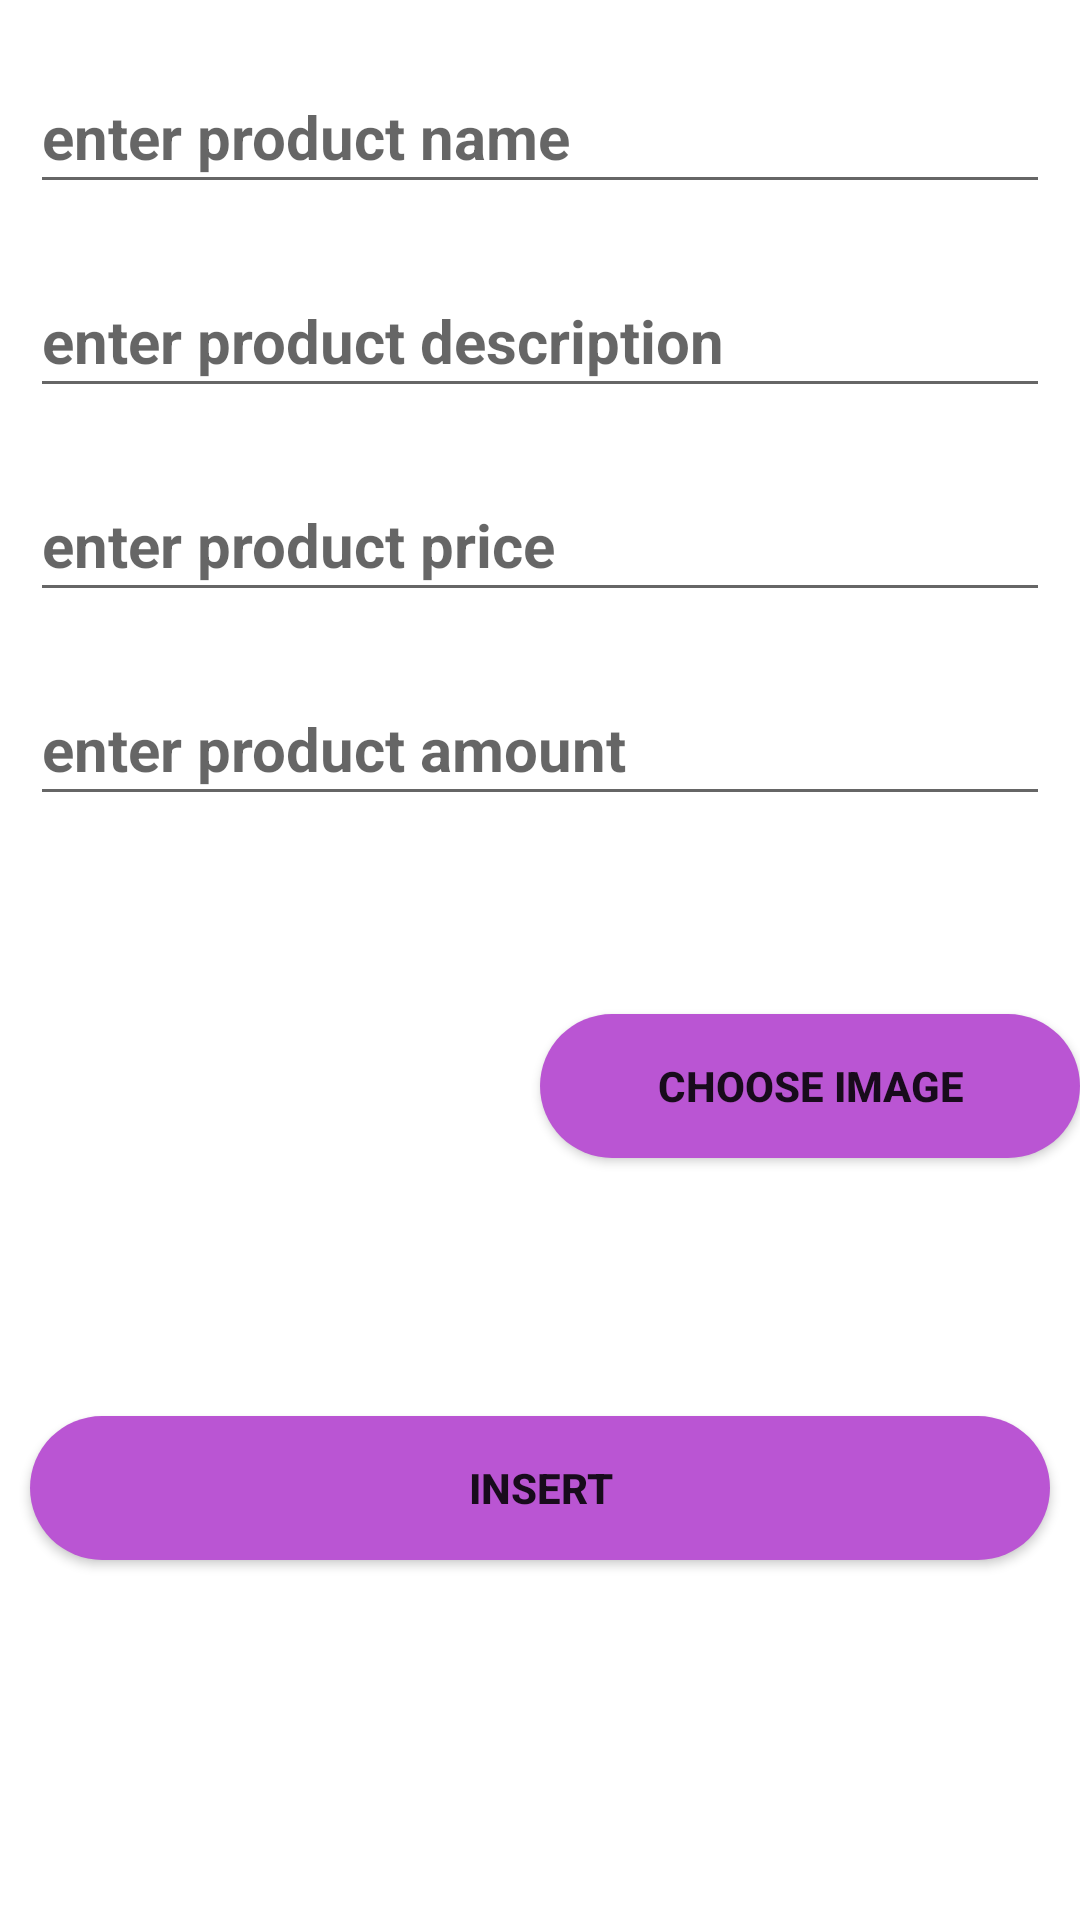

Layout XML and referenced resources for this Android screen:
<!-- AndroidManifest.xml: application theme Theme.ShopApp -->
<!-- res/layout/activity_selling.xml -->
<?xml version="1.0" encoding="utf-8"?>
<LinearLayout xmlns:android="http://schemas.android.com/apk/res/android"
    xmlns:app="http://schemas.android.com/apk/res-auto"
    xmlns:tools="http://schemas.android.com/tools"
    android:layout_width="match_parent"
    android:layout_height="match_parent"
    android:orientation="vertical"
    tools:context=".MainActivity">


    <EditText
        android:id="@+id/productid"
        android:layout_width="match_parent"
        android:layout_height="wrap_content"
        android:layout_marginLeft="10dp"
        android:layout_marginTop="20dp"
        android:layout_marginRight="10dp"
        android:ems="10"
        android:hint="enter product name "
        android:inputType="textPersonName"
        android:minHeight="48dp"
        android:textSize="20sp"
        android:textStyle="bold" />

    <EditText
        android:id="@+id/descriptionid"
        android:layout_width="match_parent"
        android:layout_height="wrap_content"
        android:layout_marginLeft="10dp"
        android:layout_marginTop="20dp"
        android:layout_marginRight="10dp"
        android:ems="10"
        android:hint="enter product description "
        android:inputType="textPersonName"
        android:minHeight="48dp"
        android:textSize="20sp"
        android:textStyle="bold" />


    <EditText
        android:id="@+id/priceid"
        android:layout_width="match_parent"
        android:layout_height="wrap_content"
        android:layout_marginLeft="10dp"
        android:layout_marginTop="20dp"
        android:layout_marginRight="10dp"
        android:ems="10"
        android:hint="enter product price "
        android:inputType="number"
        android:minHeight="48dp"
        android:textSize="20sp"
        android:textStyle="bold" />

    <EditText
        android:id="@+id/amountid"
        android:layout_width="match_parent"
        android:layout_height="wrap_content"
        android:layout_marginLeft="10dp"
        android:layout_marginTop="20dp"
        android:layout_marginRight="10dp"
        android:ems="10"
        android:hint="enter product amount "
        android:inputType="number"
        android:minHeight="48dp"
        android:textSize="20sp"
        android:textStyle="bold" />

    <LinearLayout
        android:layout_width="match_parent"
        android:layout_height="wrap_content"
        android:orientation="horizontal">

        <ImageView
            android:id="@+id/choose_image_iv"
            android:layout_width="160dp"
            android:layout_height="160dp"
            android:layout_gravity="center"
            android:layout_margin="10dp"
            android:layout_weight="0"
            tools:srcCompat="@mipmap/ic_launcher_round" />

        <Button
            android:id="@+id/choose_image_btn"
            android:layout_width="match_parent"
            android:layout_height="wrap_content"
            android:layout_gravity="center_vertical"
            android:text="Choose Image"
            android:background="@drawable/custom_button"
            android:textStyle="bold" />
    </LinearLayout>

    <Button
        android:id="@+id/insertid"
        android:layout_width="match_parent"
        android:layout_height="wrap_content"
        android:layout_marginLeft="10dp"
        android:layout_marginTop="20dp"
        android:layout_marginRight="10dp"
        android:text="insert"
        android:background="@drawable/custom_button"
        android:textStyle="bold" />


</LinearLayout>
<!-- resources referenced by this layout -->
<resources>
  <!-- drawable custom_button (drawable) -->
  <?xml version="1.0" encoding="utf-8"?>
  <shape xmlns:android="http://schemas.android.com/apk/res/android">
      <solid android:color="#BA55D3"/>
      <corners android:radius="50dp"/>
  
  </shape>
  <style name="Theme.ShopApp" parent="Theme.MaterialComponents.DayNight.DarkActionBar">
          
          <item name="colorPrimary">#BA55D3</item>
          <item name="colorPrimaryVariant">#7B1FA2</item>
          <item name="colorOnPrimary">#F0D9FF</item>
          
          <item name="colorSecondary">@color/teal_200</item>
          <item name="colorSecondaryVariant">@color/teal_700</item>
          <item name="colorOnSecondary">@color/black</item>
          
          <item name="android:statusBarColor" tools:targetApi="l">?attr/colorPrimaryVariant</item>
          
      </style>
  <!-- not gathered from this repository: default colours our renderer supplied (Android Studio template values) -->
  <color name="teal_200">#FF03DAC5</color>
  <color name="teal_700">#FF018786</color>
  <color name="black">#FF000000</color>
</resources>
